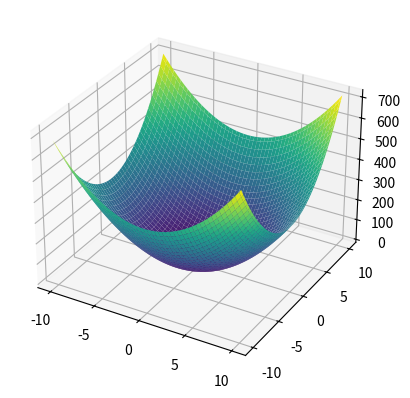
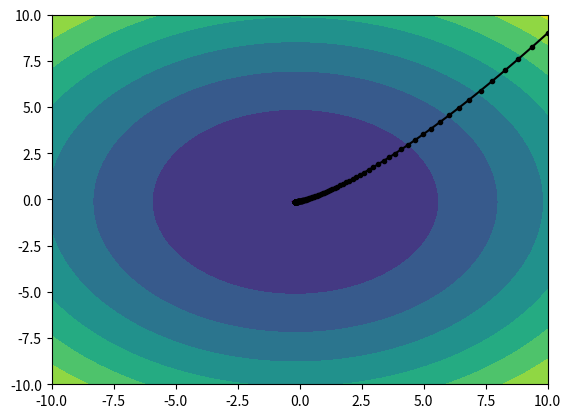

The script that saved these images, in order:
import numpy as np
import matplotlib.pyplot as plt
from mpl_toolkits import mplot3d


# define a problem to solve
def f(x, a, b, c):
    '''
    evaluates a quadratic polynomial at location x
    expects x,a,b to be column vectors and c to be a scalar constant
    '''
    return (x.T**2 @ a) + (x.T @ b) + c 


def fprime(x, a, b):
    '''
    evaluates the gradient of quadratic polynomial
    '''
    return ((2 * x) * a) + b


# define gradient descent procedure
def grad_descent(x_init, nsteps, eta, fprime):
    dim = x_init.shape[0]
    trajectory = np.zeros((nsteps + 1, dim))
    trajectory[0,:] = x_init.squeeze()
    x = x_init
    for i in range(nsteps):
        x -= eta * fprime(x)
        trajectory[i+1,:] = x.squeeze()
    return x, trajectory


# define a range for evaluation and plotting
x1 = np.linspace(-10, 10, 100)
x2 = np.linspace(-10, 10, 100)

X1, X2 = np.meshgrid(x1, x2)

x = np.array([X1.flatten(), X2.flatten()])
a = np.array([[3.], [4.]])
b = np.array([[1.],[1.]])
c = 0

# evaluate function at each location
y = f(x, a, b, c)
Y = np.reshape(y, X1.shape)

# define some constraints


# plot surface
plt.figure()
ax = plt.axes(projection='3d')
ax.plot_surface(X1, X2, Y, cmap='viridis')
plt.show()


# solve unconstrained problem with gradient descent and plot
x_init = np.array([[10.],[9.]])

x_min, trajectory = grad_descent(x_init, 3000, 0.01, lambda x: fprime(x, a, b))

plt.figure()
plt.contourf(X1, X2, Y)
plt.plot(trajectory[:,0], trajectory[:,1], color='black', marker='.')
plt.show()

# add some constraints
